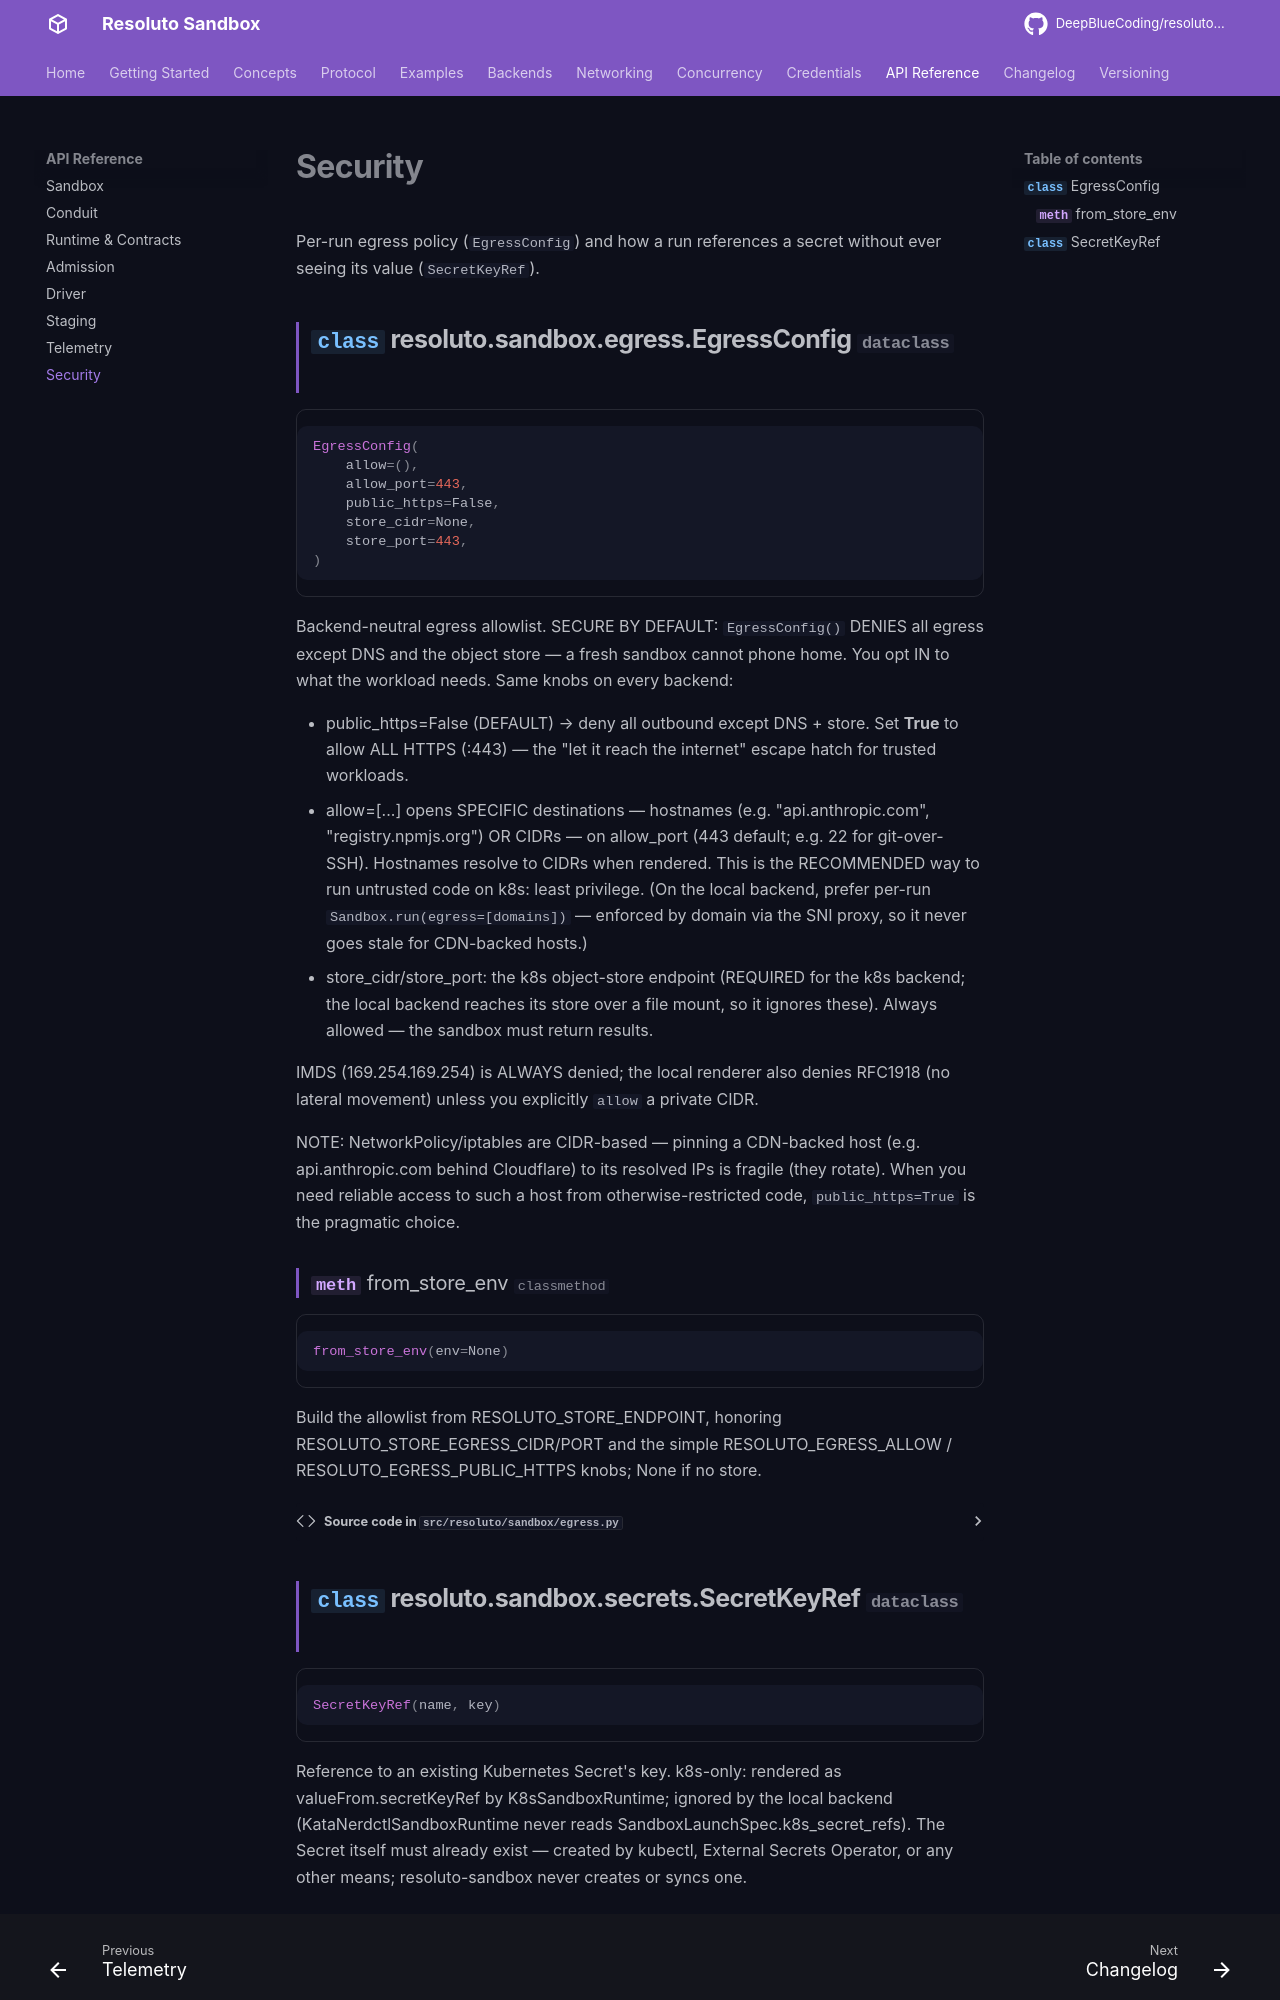

repository: DeepBlueCoding/resoluto-sandbox · page: 0.2.0-rc1/api/security/index.html · generator: mkdocs

# Security

Per-run egress policy (`EgressConfig`) and how a run references a secret without ever seeing its value
(`SecretKeyRef`).

::: resoluto.sandbox.egress.EgressConfig

::: resoluto.sandbox.secrets.Secre
